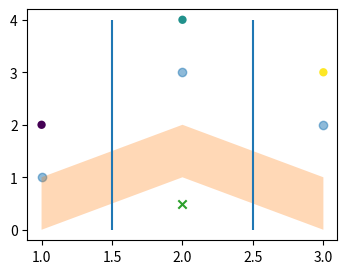

Source code (Python):
# Written by calculate-plot 0.1.0: this script draws the same figure with Matplotlib 3.11.2.
import locale

import matplotlib.pyplot as plt

# Text is shaped for the language of the locale: this is the one the figure was made with.
try:
    locale.setlocale(locale.LC_CTYPE, "C.UTF-8")
except locale.Error:
    locale.setlocale(locale.LC_CTYPE, "C")

plt.rcParams.update({
    'hatch.color': 'none',
})
fig, ax = plt.subplots(figsize=(4.0, 3.0))
ax.scatter([1, 2, 3], [1, 3, 2], alpha=0.5)
ax.scatter([1, 2, 3], [2, 4, 3], c=[0.1, 0.5, 0.9], edgecolors='none')
ax.fill_between([1, 2, 3], [0, 1, 0], [1, 2, 1], alpha=0.3)
ax.vlines([1.5, 2.5], 0, 4)
ax.scatter([2], [0.5], marker='x')

if __name__ == "__main__":
    plt.show()
